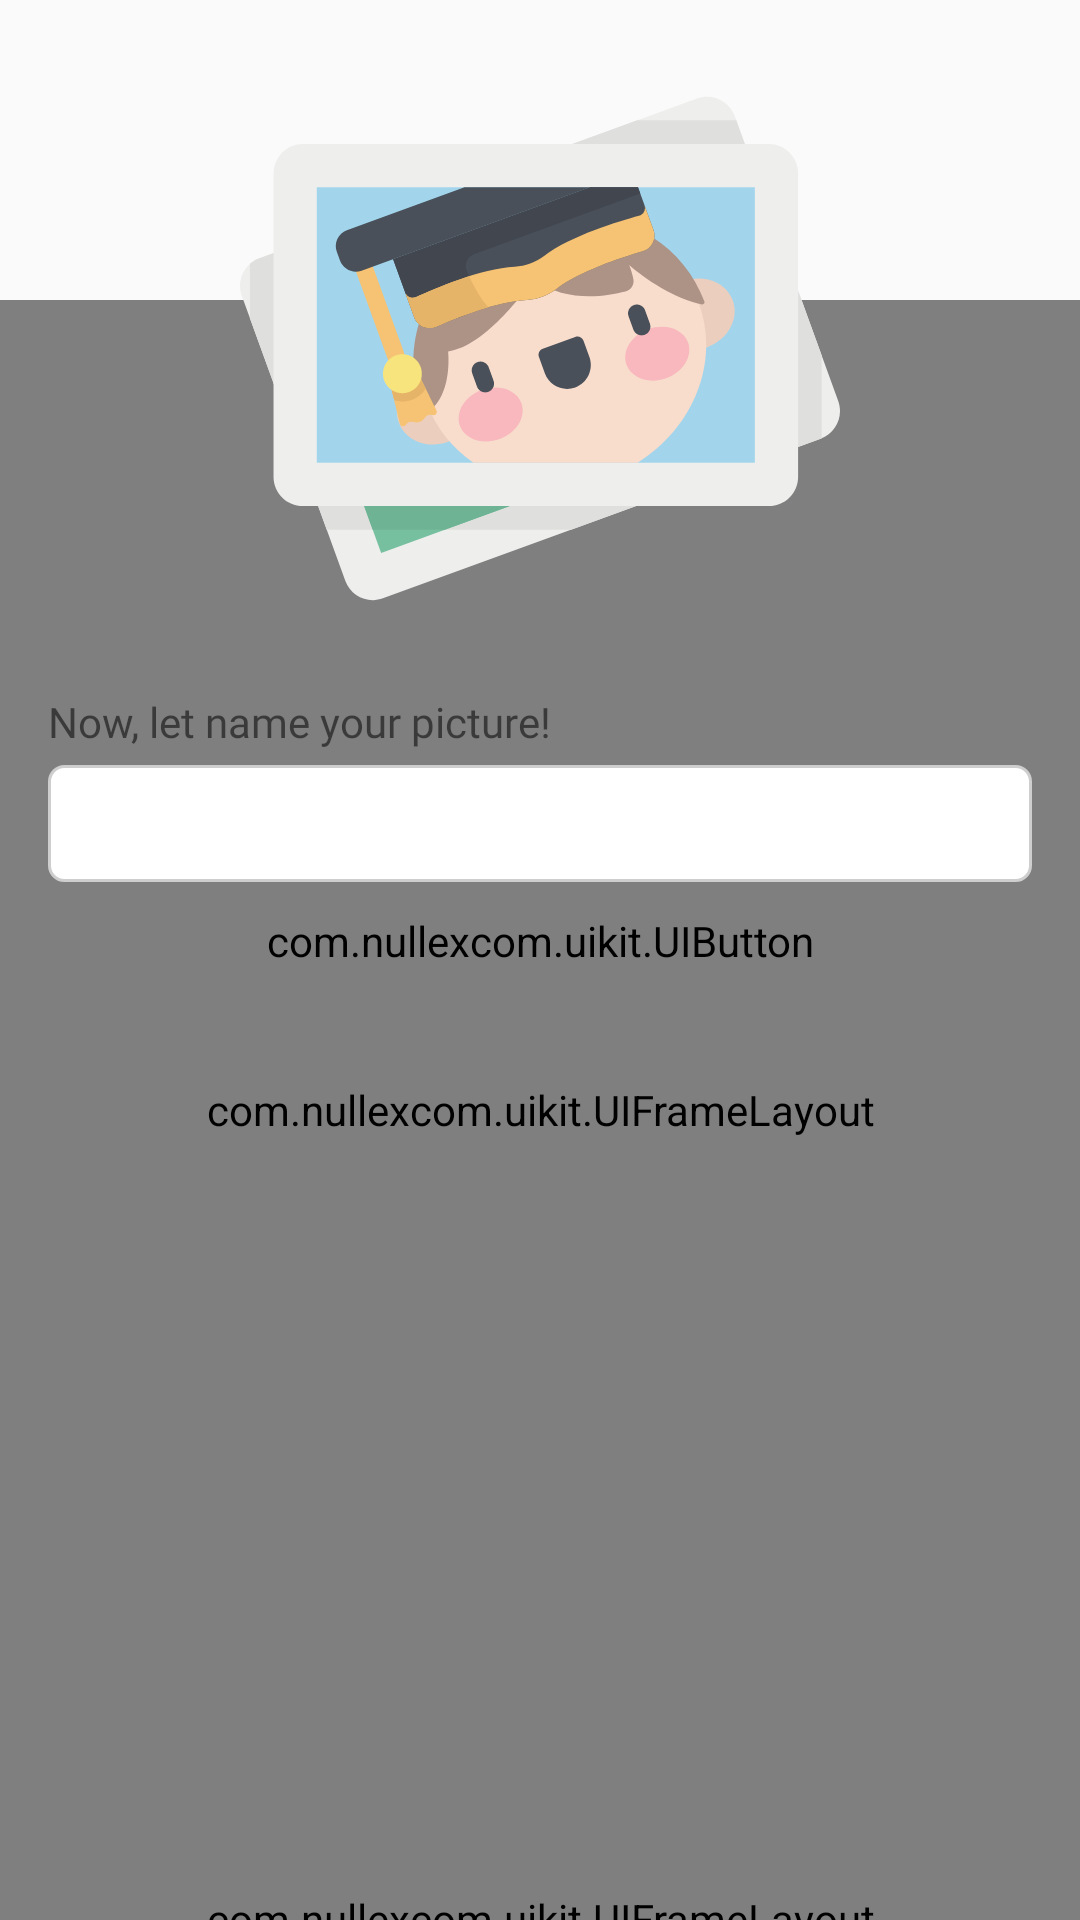

Reconstruct the res/layout file that produces this screen, plus the resources it refers to.
<!-- AndroidManifest.xml: application theme AppTheme -->
<!-- res/layout/dialog_save.xml -->
<?xml version="1.0" encoding="utf-8"?>
<FrameLayout xmlns:android="http://schemas.android.com/apk/res/android"
    android:layout_width="match_parent"
    android:layout_height="wrap_content"
    android:orientation="vertical">

    <com.nullexcom.uikit.UIFrameLayout
        android:layout_width="match_parent"
        android:layout_height="match_parent"
        android:layout_marginTop="100dp"
        android:background="#fff"
        android:radius="15dp" />

    <com.nullexcom.uikit.UIFrameLayout
        android:layout_width="match_parent"
        android:layout_height="10dp"
        android:layout_gravity="bottom"
        android:background="#fff" />

    <LinearLayout
        android:layout_width="match_parent"
        android:layout_height="wrap_content"
        android:orientation="vertical"
        android:padding="16dp">

        <ImageView
            android:layout_width="match_parent"
            android:layout_height="200dp"
            android:contentDescription="@string/app_name"
            android:src="@drawable/ic_pictures" />

        <TextView
            android:layout_width="wrap_content"
            android:layout_height="wrap_content"
            android:layout_marginTop="15dp"
            android:fontFamily="@font/lato_bold"
            android:labelFor="@id/edtFilename"
            android:text="@string/filename" />

        <EditText
            android:id="@+id/edtFilename"
            android:layout_width="match_parent"
            android:layout_height="wrap_content"
            android:layout_marginTop="5dp"
            android:autofillHints="@string/filename"
            android:background="@drawable/editor_enabled"
            android:inputType="textNoSuggestions"
            android:paddingHorizontal="10dp"
            android:paddingVertical="10dp"
            android:textSize="14sp" />

        <com.nullexcom.uikit.UIButton
            android:id="@+id/btnSave"
            android:layout_width="match_parent"
            android:layout_height="wrap_content"
            android:layout_marginTop="10dp"
            android:background="#FF6D00"
            android:fontFamily="@font/lato_bold"
            android:radius="5dp"
            android:text="@string/save_image"
            android:textAllCaps="false"
            android:textColor="#fff" />

    </LinearLayout>
</FrameLayout>
<!-- resources referenced by this layout -->
<resources>
  <!-- drawable editor_enabled (drawable) -->
  <?xml version="1.0" encoding="utf-8"?>
  <selector xmlns:android="http://schemas.android.com/apk/res/android">
      <item android:state_focused="true">
          <shape>
              <solid android:color="#fff" />
              <stroke android:width="1dp" android:color="#FF6D00" />
              <corners android:radius="5dp" />
          </shape>
      </item>
  
      <item android:state_focused="false">
          <shape>
              <solid android:color="#fff" />
              <stroke android:width="1dp" android:color="#cecece" />
              <corners android:radius="5dp" />
          </shape>
      </item>
  </selector>
  <!-- drawable ic_pictures: vector/xml drawable (drawable, 7223 chars, omitted) -->
  <string name="app_name">Picture</string>
  <string name="filename">Now, let name your picture!</string>
  <string name="save_image">Save To Gallery</string>
  <style name="AppTheme" parent="Theme.AppCompat.Light.DarkActionBar">
          
          <item name="colorPrimary">@color/colorPrimary</item>
          <item name="colorPrimaryDark">@color/colorPrimaryDark</item>
          <item name="colorAccent">@color/colorAccent</item>
          <item name="windowActionBar">false</item>
          <item name="windowNoTitle">true</item>
      </style>
  <color name="colorPrimary">#6200EE</color>
  <color name="colorPrimaryDark">#fff</color>
  <color name="colorAccent">#03DAC5</color>
</resources>
